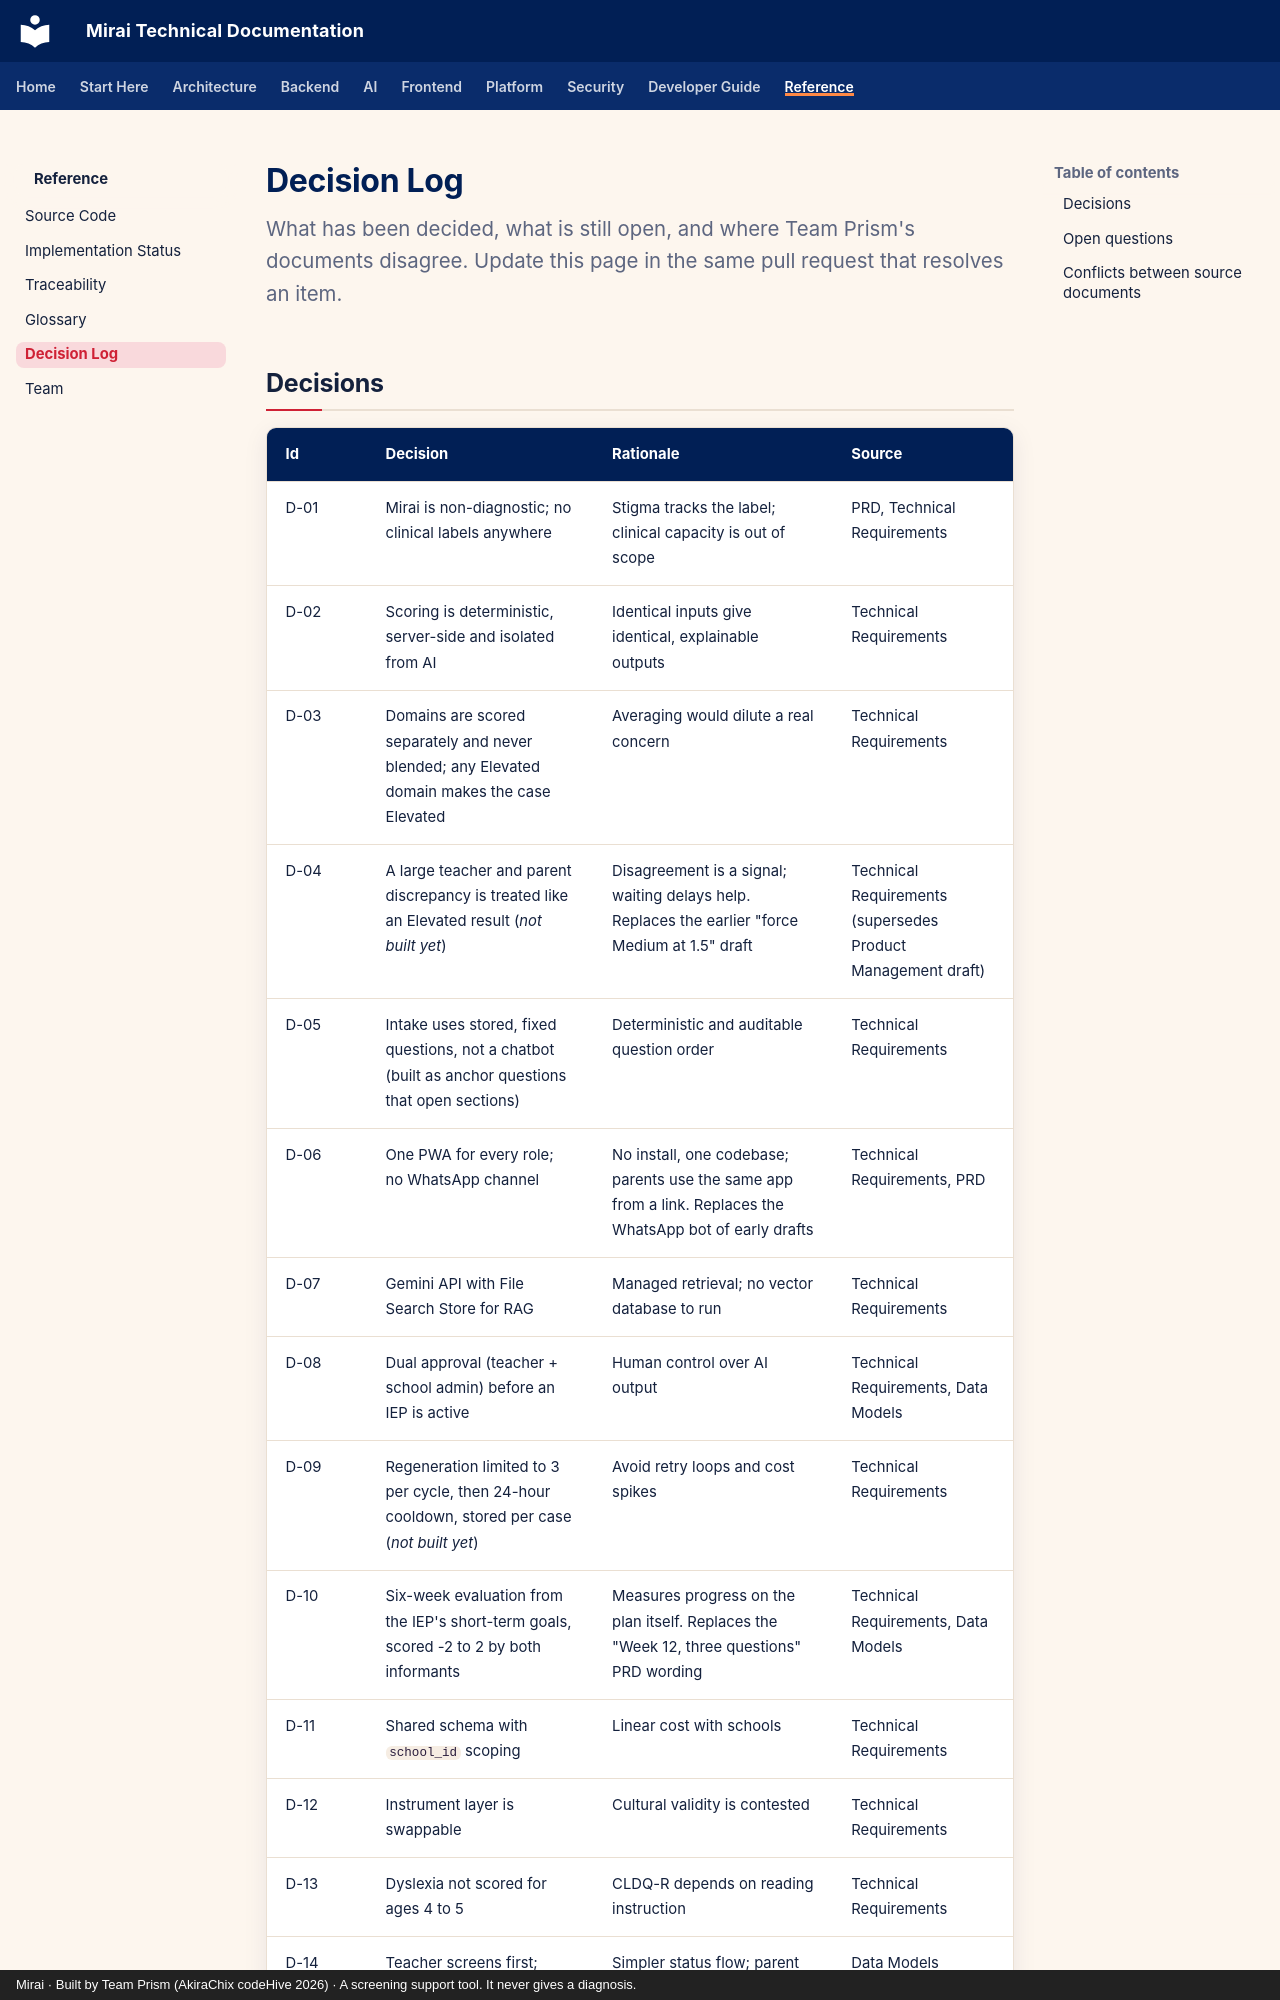

repository: akirachix/prism-technical-documentation · page: reference/decision-log/index.html · generator: mkdocs · copyright: Mirai · Built by Team Prism (AkiraChix codeHive 2026) · A screening support tool. It never gives a diagnosis.

---
title: Decision Log
description: Architecture and product decisions for Mirai, open questions with interim values, and conflicts between source documents.
---

# Decision Log

<p class="mi-lead">What has been decided, what is still open, and where Team Prism's documents disagree. Update this page in the same pull request that resolves an item.</p>
